Run: headless pygame with SDL's dummy video driver; simulated clock (each Clock.tick advances the game by its frame time, no real sleeping); random seed 0; keys injected as events and as key.get_pressed() state; mouse plan: one left click at the window centre at the start of phase 2, then a move to the lower-right quarter at the start of phase 3; restart key R tapped at the start of phases 3 and 4.
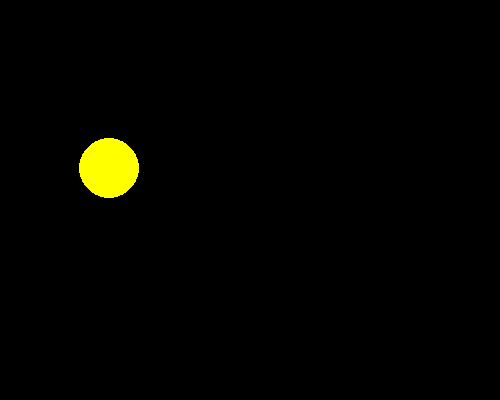
Frame 1 of 4 · flips 1–60 · no input
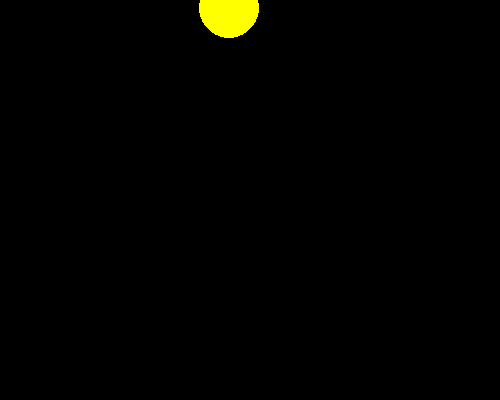
Frame 2 of 4 · flips 61–180 · clicked the window centre · tapped SPACE, RETURN · held RIGHT (→), D
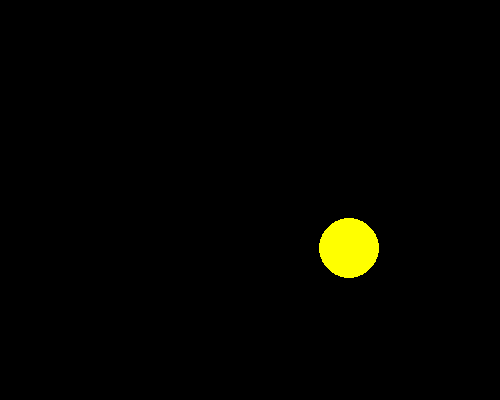
Frame 3 of 4 · flips 181–300 · moved the mouse to the lower-right quarter · tapped R · held DOWN (↓), S
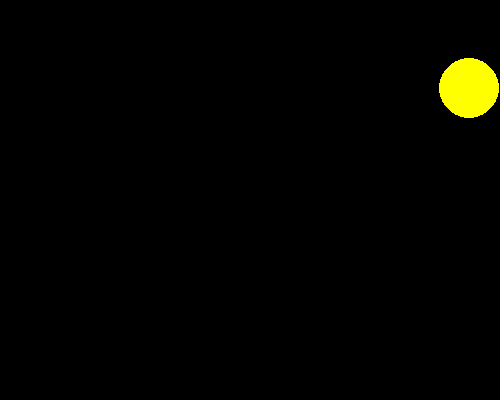
Frame 4 of 4 · flips 301–420 · tapped R · held LEFT (←), A, UP (↑), W

The pygame program that drew these frames:

# Pre-Poke Framework
# Implements a general game template for games with animation
# You must use this template for all your graphical lab assignments
# and you are only allowed to inlclude additional modules that are part of
# the Python Standard Library; no other modules are allowed

import pygame, math


# User-defined functions

def main():
    # initialize all pygame modules (some need initialization)
    pygame.init()
    # create a pygame display window
    pygame.display.set_mode((500, 400))
    # set the title of the display window
    pygame.display.set_caption('A template for graphical games with two moving dots')
    # get the display surface
    w_surface = pygame.display.get_surface()
    # create a game object
    game = Game(w_surface)
    # start the main game loop by calling the play method on the game object
    game.play()
    # quit pygame and clean up the pygame window
    pygame.quit()


# User-defined classes

class Game:
    # An object in this class represents a complete game.

    def __init__(self, surface):
        # Initialize a Game.
        # - self is the Game to initialize
        # - surface is the display window surface object

        # === objects that are part of every game that we will discuss
        self.surface = surface
        self.bg_color = pygame.Color('black')

        self.FPS = 60
        self.game_Clock = pygame.time.Clock()
        self.close_clicked = False
        self.continue_game = True

        # === game specific objects
        self.default_color = 'yellow'
        self.small_dot = Dot(self.default_color, 30, [50, 50], [1, 2], self.surface)

    def play(self):
        # Play the game until the player presses the close box.
        # - self is the Game that should be continued or not.

        while not self.close_clicked:  # until player clicks close box
            # play frame
            self.handle_events()
            self.draw()
            if self.continue_game:
                self.update()
                self.decide_continue()
            self.game_Clock.tick(self.FPS)  # run at most with FPS Frames Per Second

    def handle_events(self):
        # Handle each user event by changing the game state appropriately.
        # - self is the Game whose events will be handled

        events = pygame.event.get()
        for event in events:
            if event.type == pygame.QUIT:
                self.close_clicked = True
            if event.type == pygame.KEYDOWN:
                self.handle_keydown(event)
            if event.type == pygame.KEYUP:
                self.handle_keyup(event)
            if event.type == pygame.MOUSEBUTTONUP:
                self.handle_mouseup(event)
            if event.type == pygame.MOUSEBUTTONDOWN:
                self.handle_mousedown(event)
            if event.type == pygame.MOUSEMOTION:
                self.handle_mouse_motion(event)

    def handle_mouse_motion(self, event):
        print(event)
        if event.buttons == (1, 0, 0):
            self.small_dot.set_center(event.pos)

    def handle_mousedown(self, event):
        print(event)
        if event.button == 1 and self.small_dot.collidepoint(event.pos):
            self.small_dot.stop()

    def handle_mouseup(self, event):
        print(event)
        if event.button == 3:
            if self.small_dot.collidepoint(event.pos):
                self.small_dot.stop()
            else:
                self.small_dot.restart()
        if event.button == 1:
            self.small_dot.restart()

    def handle_keyup(self, event):
        if event.key == pygame.K_r or event.key == pygame.K_g or event.key == pygame.K_b:
            self.small_dot.set_color(self.default_color)

    def handle_keydown(self, event):
        if event.key == pygame.K_r:
            self.small_dot.set_color('red')
        if event.key == pygame.K_g:
            self.small_dot.set_color('green')
        if event.key == pygame.K_b:
            self.small_dot.set_color('blue')
        if event.key == pygame.K_SPACE:
            self.small_dot.set_color(self.default_color)

    def draw(self):
        # Draw all game objects.
        # - self is the Game to draw

        self.surface.fill(self.bg_color)  # clear the display surface first
        self.small_dot.draw()
        pygame.display.update()  # make the updated surface appear on the display

    def update(self):
        # Update the game objects for the next frame.
        # - self is the Game to update

        self.small_dot.move()

    def decide_continue(self):
        # Check and remember if the game should continue
        # - self is the Game to check
        pass


class Dot:
    # An object in this class represents a Dot that moves

    def __init__(self, dot_color, dot_radius, dot_center, dot_velocity, surface):
        # Initialize a Dot.
        # - self is the Dot to initialize
        # - color is the pygame.Color of the dot
        # - center is a list containing the x and y int
        #   coords of the center of the dot
        # - radius is the int pixel radius of the dot
        # - velocity is a list containing the x and y components
        # - surface is the window's pygame.Surface object

        self.color = pygame.Color(dot_color)
        self.radius = dot_radius
        self.center = dot_center
        self.velocity = dot_velocity
        self.velocity_backup = dot_velocity
        self.surface = surface

    def move(self):
        # Change the location of the Dot by adding the corresponding
        # speed values to the x and y coordinate of its center
        # - self is the Dot

        width_height = self.surface.get_size()
        for i in range(0, 2):
            self.center[i] = (self.center[i] + self.velocity[i]) % width_height[i]
            # if self.center[i] > width_height[i]:
            # self.center[i] = 0

    def stop(self):
        # stops the movement of the dot by setting its velocity to zero
        # self is the dot
        self.velocity = [0, 0]

    def restart(self):
        # restarts the movement of the dot by setting the velocity back to its original value
        # - self is the dot
        self.velocity = self.velocity_backup

    def collidepoint(self, point):
        # return True if the point is inside the dot; False otherwise
        # - self is the dot
        # - point is a tuple or list representing a point

        distance = math.sqrt((self.center[0] - point[0]) ** 2
                             + (self.center[1] - point[1]) ** 2)
        return distance <= self.radius

    def set_center(self, point):
        # sets the center coordinates of the dot to a new point
        # - self is the dot
        # - point is a tuple or a list representing the new point
        self.center[0] = point[0]
        self.center[1] = point[1]

    def set_color(self, color):
        # Changes the color of the dot
        # - self is the dot
        # - color is a string object representing a color name
        self.color = pygame.Color(color)

    def draw(self):
        # Draw the dot on the surface
        # - self is the Dot

        pygame.draw.circle(self.surface, self.color, self.center, self.radius)


main()
